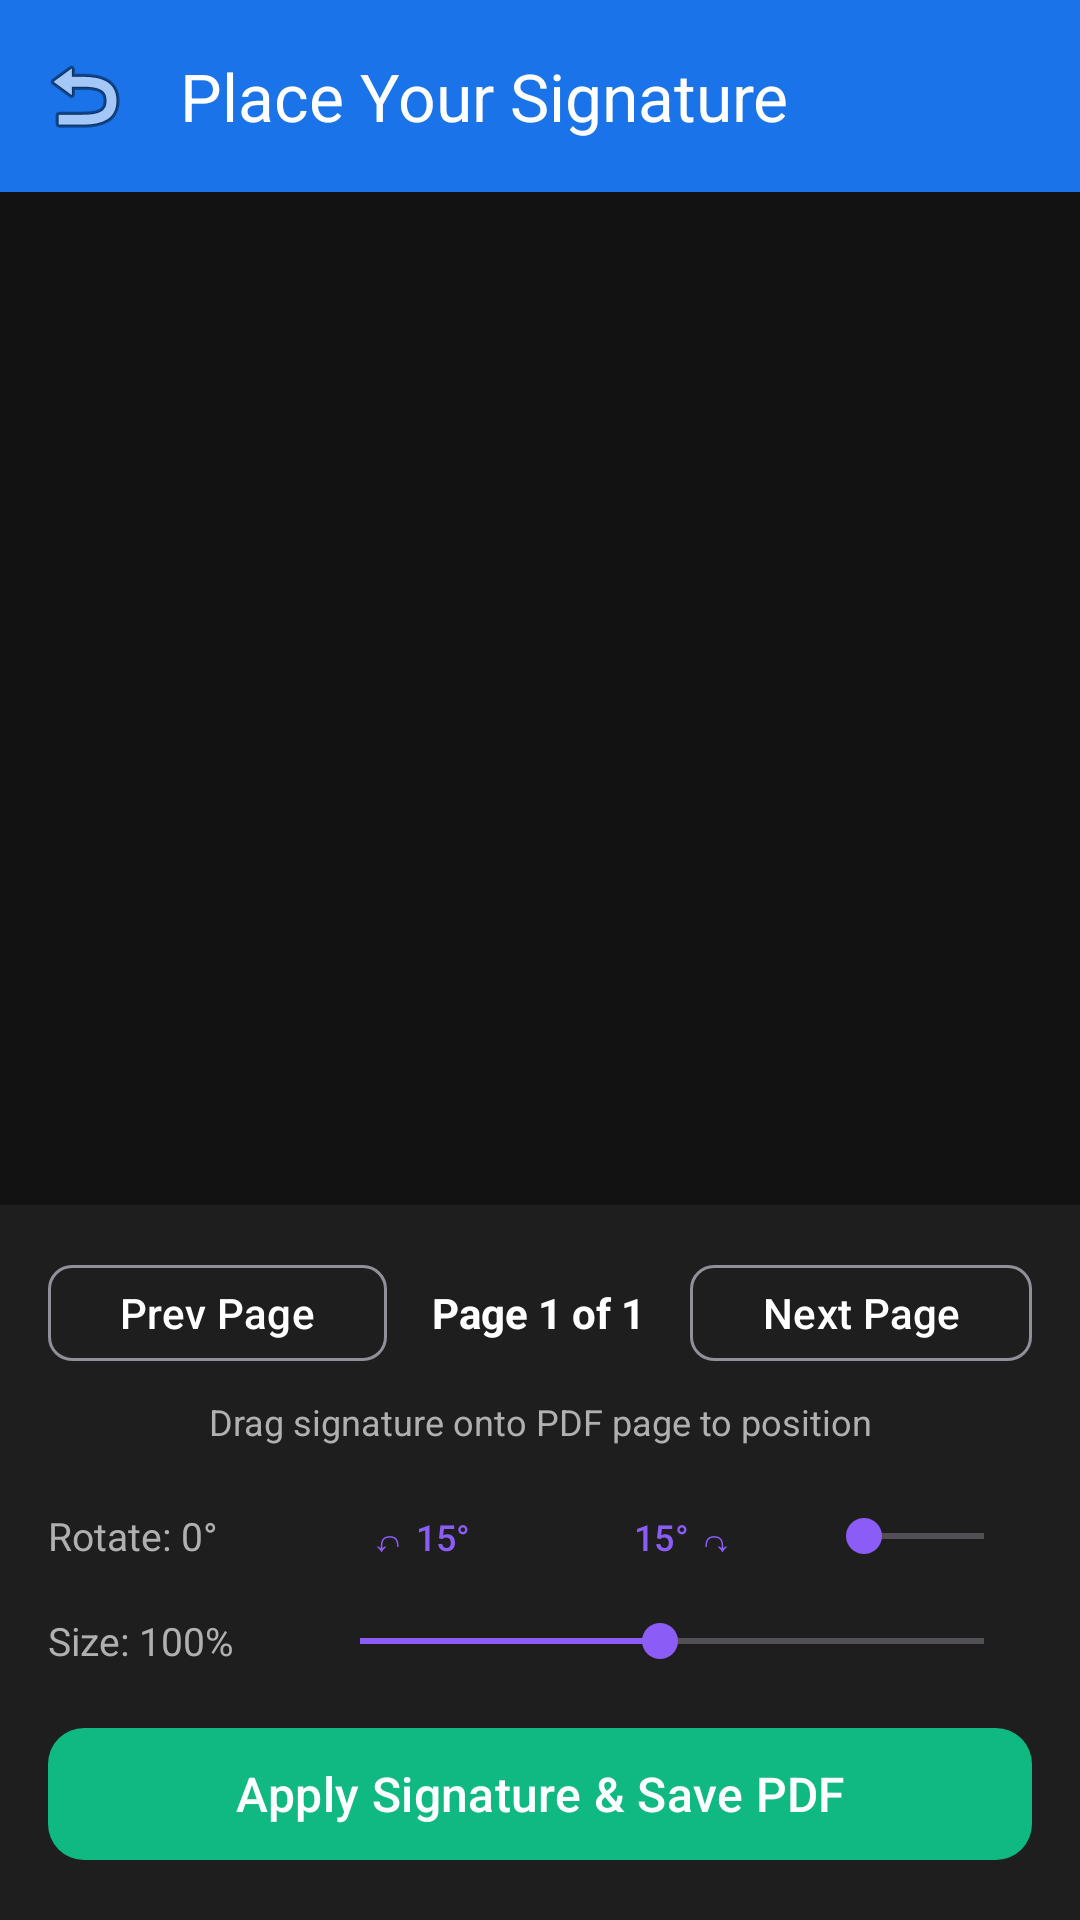

Reconstruct the res/layout file that produces this screen, plus the resources it refers to.
<!-- AndroidManifest.xml: activity theme Theme.ASTERDOC -->
<!-- res/layout/activity_signature_editor.xml -->
<?xml version="1.0" encoding="utf-8"?>
<LinearLayout xmlns:android="http://schemas.android.com/apk/res/android"
    xmlns:app="http://schemas.android.com/apk/res-auto"
    android:layout_width="match_parent"
    android:layout_height="match_parent"
    android:background="@color/background_light"
    android:orientation="vertical">

    
    <com.google.android.material.appbar.MaterialToolbar
        android:id="@+id/toolbarEditor"
        android:layout_width="match_parent"
        android:layout_height="?attr/actionBarSize"
        android:background="@color/primary"
        app:navigationIcon="@android:drawable/ic_menu_revert"
        app:title="Place Your Signature"
        app:titleTextColor="@color/white" />

    
    <FrameLayout
        android:id="@+id/layoutPdfPreviewFrame"
        android:layout_width="match_parent"
        android:layout_height="0dp"
        android:layout_weight="1"
        android:background="#121212">

        <ImageView
            android:id="@+id/ivPdfPagePreview"
            android:layout_width="match_parent"
            android:layout_height="match_parent"
            android:contentDescription="PDF Page Preview"
            android:scaleType="fitCenter" />

        <ImageView
            android:id="@+id/ivInteractiveSignatureOverlay"
            android:layout_width="120dp"
            android:layout_height="60dp"
            android:layout_gravity="center"
            android:background="@drawable/bg_rounded_toast"
            android:backgroundTint="#268B5CF6"
            android:contentDescription="Signature Overlay"
            android:padding="2dp"
            android:scaleType="fitCenter"
            android:visibility="gone" />

    </FrameLayout>

    
    <LinearLayout
        android:layout_width="match_parent"
        android:layout_height="wrap_content"
        android:background="@color/surface_light"
        android:orientation="vertical"
        android:padding="16dp">

        
        <LinearLayout
            android:layout_width="match_parent"
            android:layout_height="wrap_content"
            android:gravity="center_vertical"
            android:orientation="horizontal">

            <com.google.android.material.button.MaterialButton
                android:id="@+id/btnPrevPageSign"
                style="@style/Widget.Material3.Button.OutlinedButton"
                android:layout_width="wrap_content"
                android:layout_height="40dp"
                android:text="Prev Page"
                android:textColor="@color/text_primary"
                app:cornerRadius="8dp" />

            <TextView
                android:id="@+id/tvPageNumSign"
                android:layout_width="0dp"
                android:layout_height="wrap_content"
                android:layout_weight="1"
                android:gravity="center"
                android:text="Page 1 of 1"
                android:textColor="@color/text_primary"
                android:textSize="14sp"
                android:textStyle="bold" />

            <com.google.android.material.button.MaterialButton
                android:id="@+id/btnNextPageSign"
                style="@style/Widget.Material3.Button.OutlinedButton"
                android:layout_width="wrap_content"
                android:layout_height="40dp"
                android:text="Next Page"
                android:textColor="@color/text_primary"
                app:cornerRadius="8dp" />

        </LinearLayout>

        <TextView
            android:layout_width="match_parent"
            android:layout_height="wrap_content"
            android:layout_marginTop="8dp"
            android:gravity="center"
            android:text="Drag signature onto PDF page to position"
            android:textColor="@color/text_secondary"
            android:textSize="12sp" />

        
        <LinearLayout
            android:layout_width="match_parent"
            android:layout_height="wrap_content"
            android:layout_marginTop="12dp"
            android:gravity="center_vertical"
            android:orientation="horizontal">

            <TextView
                android:id="@+id/tvRotateLabel"
                android:layout_width="80dp"
                android:layout_height="wrap_content"
                android:text="Rotate: 0°"
                android:textColor="@color/text_secondary"
                android:textSize="13sp" />

            <com.google.android.material.button.MaterialButton
                android:id="@+id/btnRotateCCW"
                style="@style/Widget.Material3.Button.TextButton"
                android:layout_width="wrap_content"
                android:layout_height="36dp"
                android:text="↶ 15°"
                android:textColor="#8B5CF6"
                android:textSize="12sp" />

            <com.google.android.material.button.MaterialButton
                android:id="@+id/btnRotateCW"
                style="@style/Widget.Material3.Button.TextButton"
                android:layout_width="wrap_content"
                android:layout_height="36dp"
                android:text="15° ↷"
                android:textColor="#8B5CF6"
                android:textSize="12sp" />

            <SeekBar
                android:id="@+id/seekBarSigRotate"
                android:layout_width="0dp"
                android:layout_height="wrap_content"
                android:layout_weight="1"
                android:max="360"
                android:progress="0"
                android:progressTint="#8B5CF6"
                android:thumbTint="#8B5CF6" />

        </LinearLayout>

        
        <LinearLayout
            android:layout_width="match_parent"
            android:layout_height="wrap_content"
            android:layout_marginTop="8dp"
            android:gravity="center_vertical"
            android:orientation="horizontal">

            <TextView
                android:id="@+id/tvSizeLabel"
                android:layout_width="80dp"
                android:layout_height="wrap_content"
                android:text="Size: 100%"
                android:textColor="@color/text_secondary"
                android:textSize="13sp" />

            <SeekBar
                android:id="@+id/seekBarSigWidth"
                android:layout_width="0dp"
                android:layout_height="wrap_content"
                android:layout_weight="1"
                android:layout_marginStart="8dp"
                android:max="250"
                android:progress="120"
                android:progressTint="#8B5CF6"
                android:thumbTint="#8B5CF6" />

        </LinearLayout>

        
        <com.google.android.material.button.MaterialButton
            android:id="@+id/btnApplySignature"
            android:layout_width="match_parent"
            android:layout_height="52dp"
            android:layout_marginTop="16dp"
            android:text="@string/btn_apply_sig"
            android:textColor="@color/white"
            android:textSize="16sp"
            app:backgroundTint="#10B981"
            app:cornerRadius="12dp" />

    </LinearLayout>

</LinearLayout>
<!-- resources referenced by this layout -->
<resources>
  <color name="background_light">#121212</color>
  <color name="primary">#1A73E8</color>
  <color name="surface_light">#1E1E1E</color>
  <color name="text_primary">#FFFFFFFF</color>
  <color name="text_secondary">#FFB0B0B0</color>
  <color name="white">#FFFFFFFF</color>
  <!-- drawable bg_rounded_toast (drawable) -->
  <?xml version="1.0" encoding="utf-8"?>
  <shape xmlns:android="http://schemas.android.com/apk/res/android"
      android:shape="rectangle">
      <solid android:color="#CC202124"/>
      <corners android:radius="24dp"/>
  </shape>
  <string name="btn_apply_sig">Apply Signature &amp; Save PDF</string>
  <style name="Theme.ASTERDOC" parent="Base.Theme.ASTERDOC" />
  <style name="Base.Theme.ASTERDOC" parent="Theme.Material3.Dark.NoActionBar">
          <item name="android:windowBackground">@color/background_light</item>
          <item name="android:statusBarColor">@color/black</item>
          <item name="android:navigationBarColor">@color/black</item>
          <item name="android:windowContentOverlay">@null</item>
          <item name="android:windowIsTranslucent">false</item>
      </style>
  <color name="black">#FF000000</color>
</resources>
